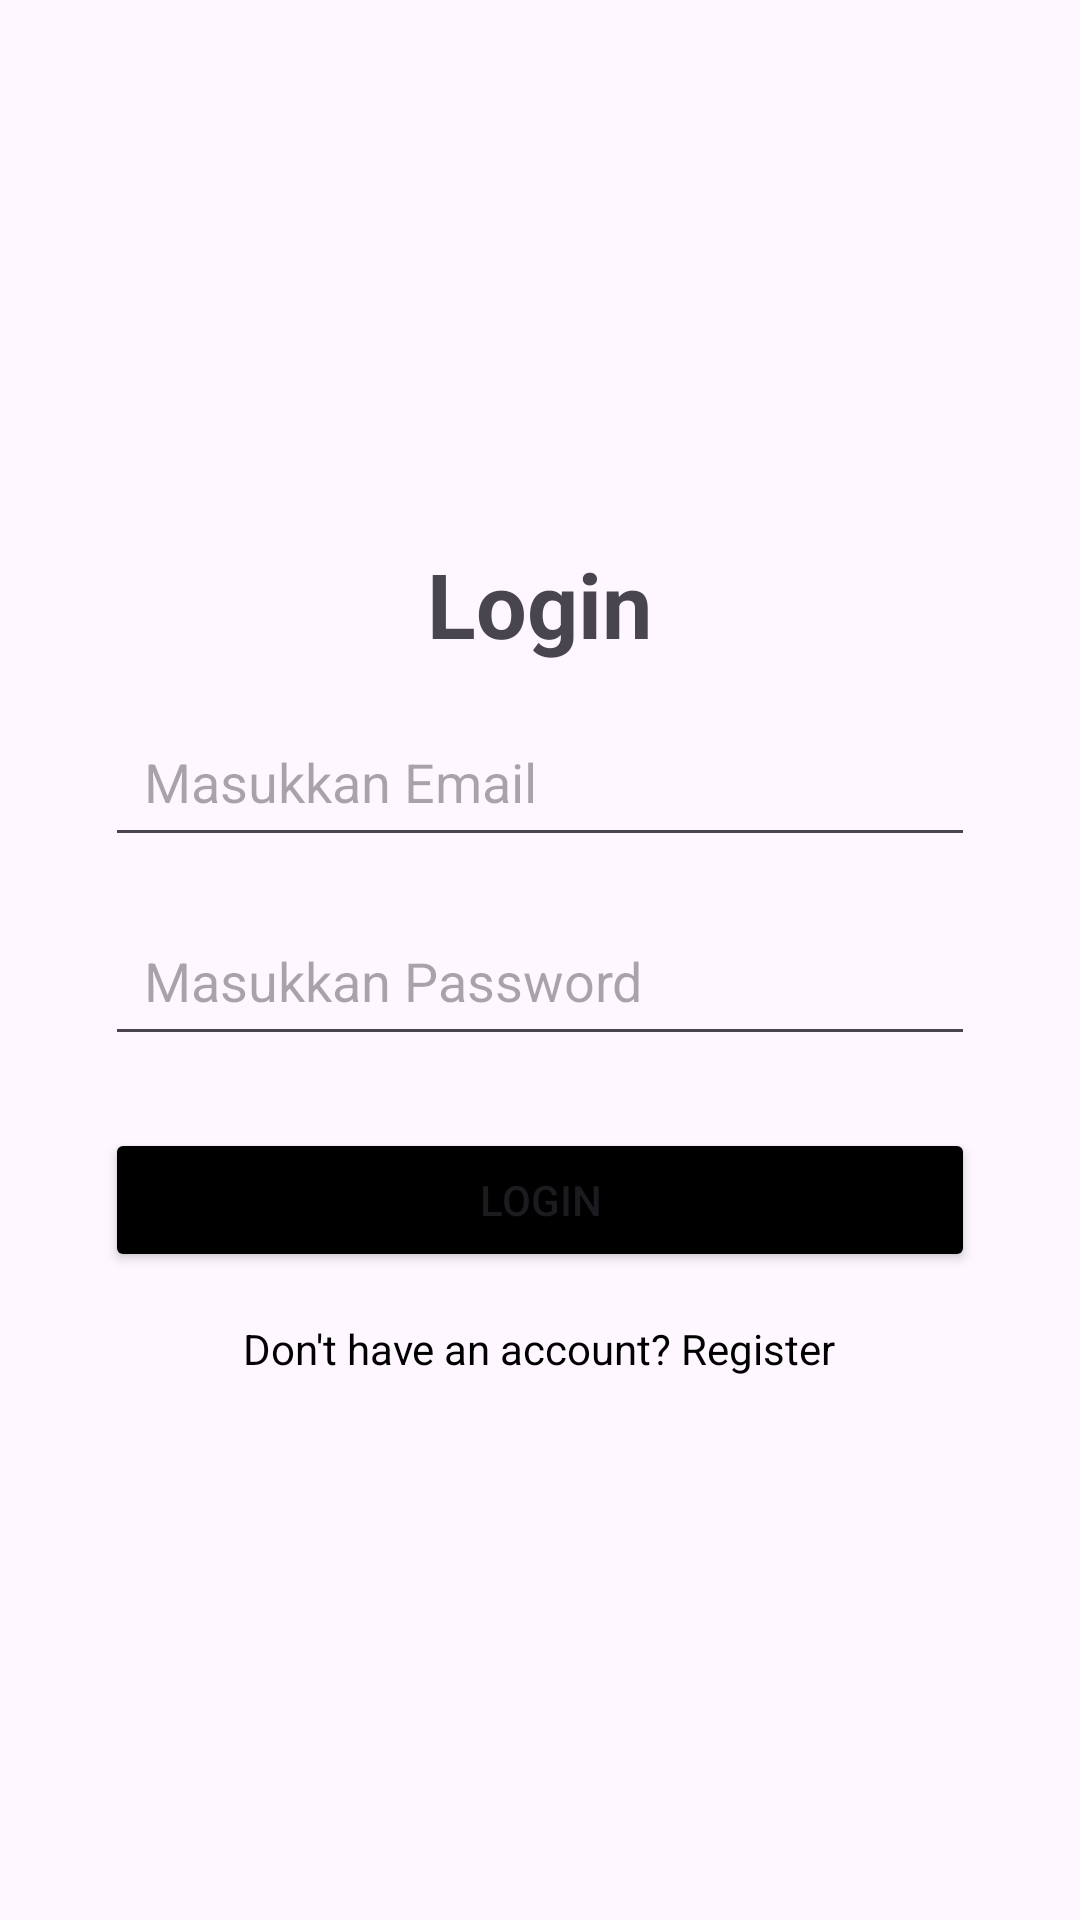

Reconstruct the res/layout file that produces this screen, plus the resources it refers to.
<!-- AndroidManifest.xml: application theme Theme.Ukk_hed -->
<!-- res/layout/activity_main.xml -->
<?xml version="1.0" encoding="utf-8"?>
<RelativeLayout xmlns:android="http://schemas.android.com/apk/res/android"
    android:id="@+id/main"
    android:layout_width="match_parent"
    android:layout_height="match_parent"
    xmlns:tools="http://schemas.android.com/tools"
    android:padding="35dp"
    android:gravity="center"
    tools:context=".MainActivity">

    <TextView
        android:id="@+id/textViewTitle"
        android:layout_width="wrap_content"
        android:layout_height="wrap_content"
        android:text="Login"
        android:textSize="30sp"
        android:textStyle="bold"
        android:layout_centerInParent="true"/>

    <EditText
        android:id="@+id/editTextUsername"
        android:layout_width="match_parent"
        android:layout_height="wrap_content"
        android:layout_below="@id/textViewTitle"
        android:layout_marginTop="14dp"
        android:hint="Masukkan Email"
        android:padding="13dp" />

    <EditText
        android:id="@+id/editTextPassword"
        android:layout_width="match_parent"
        android:layout_height="wrap_content"
        android:hint="Masukkan Password"
        android:inputType="textPassword"
        android:layout_below="@id/editTextUsername"
        android:layout_marginTop="16dp"
        android:padding="13dp"/>

    <Button
        android:id="@+id/buttonLogin"
        android:backgroundTint="@color/black"
        android:layout_width="match_parent"
        android:layout_height="wrap_content"
        android:text="Login"
        android:layout_below="@id/editTextPassword"
        android:layout_marginTop="24dp"
        android:padding="12dp"/>

    <TextView
        android:id="@+id/textViewRegister"
        android:layout_width="wrap_content"
        android:layout_height="wrap_content"
        android:text="Don't have an account? Register"
        android:textColor="@android:color/background_dark"
        android:textSize="14sp"
        android:layout_below="@+id/buttonLogin"
        android:layout_centerHorizontal="true"
        android:layout_marginTop="16dp"/>

</RelativeLayout>
<!-- resources referenced by this layout -->
<resources>
  <style name="Theme.Ukk_hed" parent="Base.Theme.Ukk_hed" />
  <style name="Base.Theme.Ukk_hed" parent="Theme.Material3.DayNight.NoActionBar">
          
          
      </style>
  <!-- not gathered from this repository: default colours our renderer supplied (Android Studio template values) -->
  <color name="black">#FF000000</color>
</resources>
